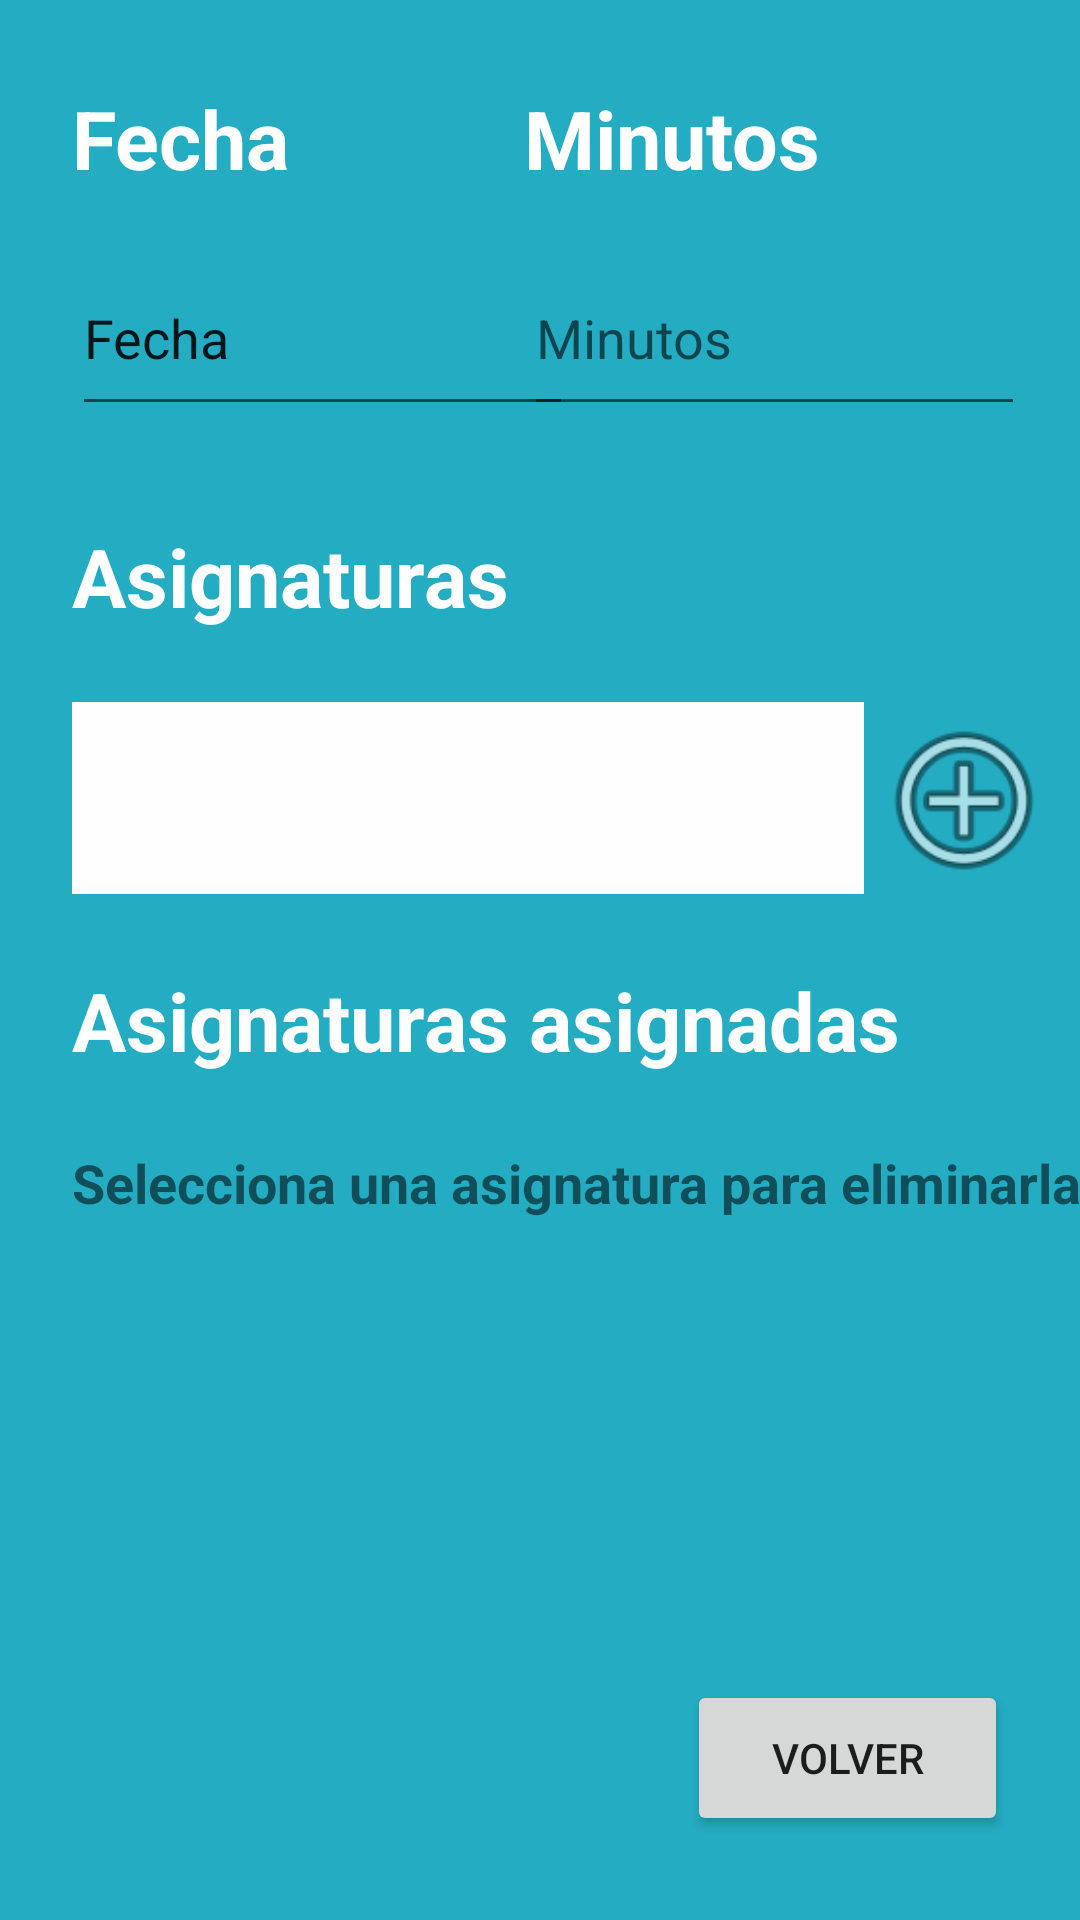

Android layout source for this screen:
<!-- AndroidManifest.xml: fallback theme Theme.MaterialComponents.DayNight.NoActionBar -->
<!-- res/layout/activity_editar_calendario.xml -->
<?xml version="1.0" encoding="utf-8"?>
<androidx.constraintlayout.widget.ConstraintLayout xmlns:android="http://schemas.android.com/apk/res/android"
    xmlns:app="http://schemas.android.com/apk/res-auto"
    xmlns:tools="http://schemas.android.com/tools"
    android:layout_width="match_parent"
    android:layout_height="match_parent"
    android:background="#24acc2"
    tools:context=".EditarCalendario">


    <ListView
        android:id="@+id/listViewCalendarioAsignaturas"
        android:layout_width="0dp"
        android:layout_height="0dp"
        android:layout_marginStart="24dp"
        android:layout_marginTop="13dp"
        android:layout_marginEnd="24dp"
        android:layout_marginBottom="16dp"
        android:fadeScrollbars="false"
        android:scrollbarThumbVertical="@color/mi_color_de_barra"
        android:scrollbars="vertical"
        app:layout_constraintBottom_toTopOf="@+id/volverCalendarioBoton"
        app:layout_constraintEnd_toEndOf="parent"
        app:layout_constraintHorizontal_bias="0.355"
        app:layout_constraintStart_toStartOf="parent"
        app:layout_constraintTop_toBottomOf="@+id/textView75"
        app:layout_constraintVertical_bias="0.0" />

    <TextView
        android:id="@+id/textView74"
        android:layout_width="wrap_content"
        android:layout_height="wrap_content"
        android:layout_marginTop="24dp"
        android:text="Asignaturas asignadas"
        android:textColor="#FFFFFF"
        android:textSize="27sp"
        android:textStyle="bold"
        app:layout_constraintEnd_toEndOf="@+id/textView75"
        app:layout_constraintHorizontal_bias="0.0"
        app:layout_constraintStart_toStartOf="@+id/textView75"
        app:layout_constraintTop_toBottomOf="@+id/relativeLayout9" />

    <TextView
        android:id="@+id/textView75"
        android:layout_width="wrap_content"
        android:layout_height="wrap_content"
        android:layout_marginTop="24dp"
        android:text="Selecciona una asignatura para eliminarla"
        android:textSize="18sp"
        android:textStyle="bold"
        app:layout_constraintEnd_toEndOf="@+id/listViewCalendarioAsignaturas"
        app:layout_constraintHorizontal_bias="0.0"
        app:layout_constraintStart_toStartOf="@+id/listViewCalendarioAsignaturas"
        app:layout_constraintTop_toBottomOf="@+id/textView74" />

    <RelativeLayout
        android:id="@+id/relativeLayout9"
        android:layout_width="264dp"
        android:layout_height="64dp"
        android:layout_marginStart="24dp"

        android:layout_marginTop="24dp"

        android:layout_weight=".28"
        android:background="#FEFEFE"
        android:orientation="horizontal"

        app:layout_constraintEnd_toEndOf="parent"
        app:layout_constraintHorizontal_bias="0.0"
        app:layout_constraintStart_toStartOf="parent"
        app:layout_constraintTop_toBottomOf="@+id/textView73"
        tools:ignore="MissingConstraints">

        <Spinner
            android:id="@+id/asignaturasCalendario"
            android:layout_width="238dp"
            android:layout_height="match_parent"
            android:layout_centerVertical="true"
            android:layout_gravity="center"
            android:layout_marginLeft="5dp"
            android:background="@android:color/transparent"
            android:gravity="center"
            android:minHeight="48dp"
            android:spinnerMode="dropdown" />

        <ImageView
            android:layout_width="16dp"
            android:layout_height="33dp"
            android:layout_alignParentTop="true"
            android:layout_alignParentEnd="true"
            android:layout_alignParentRight="true"
            android:layout_alignParentBottom="true"
            android:layout_gravity="center"
            android:layout_marginTop="16dp"
            android:layout_marginEnd="8dp"
            android:layout_marginRight="8dp"
            android:layout_marginBottom="16dp"
            android:src="@drawable/abajo" />

    </RelativeLayout>

    <EditText
        android:id="@+id/FechaCalendario"
        android:layout_width="167dp"
        android:layout_height="62dp"
        android:layout_marginStart="24dp"
        android:layout_marginTop="16dp"
        android:ems="10"
        android:inputType="textPersonName"
        android:text="Fecha"
        app:layout_constraintEnd_toEndOf="parent"
        app:layout_constraintHorizontal_bias="0.0"
        app:layout_constraintStart_toStartOf="parent"
        app:layout_constraintTop_toBottomOf="@+id/textView72" />

    <TextView
        android:id="@+id/textView73"
        android:layout_width="wrap_content"
        android:layout_height="wrap_content"
        android:layout_marginTop="32dp"
        android:text="Asignaturas"
        android:textColor="#FFFFFF"
        android:textSize="27sp"
        android:textStyle="bold"
        app:layout_constraintEnd_toEndOf="@+id/relativeLayout9"
        app:layout_constraintHorizontal_bias="0.0"
        app:layout_constraintStart_toStartOf="@+id/relativeLayout9"
        app:layout_constraintTop_toBottomOf="@+id/FechaCalendario" />

    <EditText
        android:id="@+id/calendarioMinutosAsignatura"
        android:layout_width="167dp"
        android:layout_height="62dp"
        android:layout_marginTop="16dp"
        android:layout_marginEnd="24dp"
        android:ems="10"
        android:hint="Minutos"
        android:inputType="number"
        app:layout_constraintEnd_toEndOf="parent"
        app:layout_constraintHorizontal_bias="0.746"
        app:layout_constraintStart_toEndOf="@+id/FechaCalendario"
        app:layout_constraintTop_toBottomOf="@+id/textView62" />

    <TextView
        android:id="@+id/textView62"
        android:layout_width="wrap_content"
        android:layout_height="wrap_content"
        android:layout_marginTop="28dp"
        android:text="Minutos"
        android:textAlignment="textStart"
        android:textColor="#FFFFFF"
        android:textSize="27sp"
        android:textStyle="bold"
        app:layout_constraintEnd_toEndOf="@+id/calendarioMinutosAsignatura"
        app:layout_constraintHorizontal_bias="0.0"
        app:layout_constraintStart_toStartOf="@+id/calendarioMinutosAsignatura"
        app:layout_constraintTop_toTopOf="parent" />

    <TextView
        android:id="@+id/textView72"
        android:layout_width="wrap_content"
        android:layout_height="wrap_content"
        android:layout_marginTop="28dp"
        android:text="Fecha"
        android:textAlignment="textStart"
        android:textColor="#FFFFFF"
        android:textSize="27sp"
        android:textStyle="bold"
        app:layout_constraintEnd_toEndOf="@+id/FechaCalendario"
        app:layout_constraintHorizontal_bias="0.0"
        app:layout_constraintStart_toStartOf="@+id/FechaCalendario"
        app:layout_constraintTop_toTopOf="parent" />

    <ImageView
        android:id="@+id/addAsignaturaCalendario"
        android:layout_width="62dp"
        android:layout_height="63dp"
        app:layout_constraintBottom_toBottomOf="@+id/relativeLayout9"
        app:layout_constraintEnd_toEndOf="parent"
        app:layout_constraintHorizontal_bias="0.234"
        app:layout_constraintStart_toEndOf="@+id/relativeLayout9"
        app:layout_constraintTop_toTopOf="@+id/relativeLayout9"
        app:layout_constraintVertical_bias="1.0"
        app:srcCompat="@android:drawable/ic_menu_add" />

    <Button
        android:id="@+id/volverCalendarioBoton"
        android:layout_width="107dp"
        android:layout_height="52dp"
        android:layout_marginEnd="24dp"
        android:layout_marginBottom="28dp"
        android:text="Volver"
        android:textSize="14sp"
        app:layout_constraintBottom_toBottomOf="parent"
        app:layout_constraintEnd_toEndOf="parent" />

</androidx.constraintlayout.widget.ConstraintLayout>
<!-- resources referenced by this layout -->
<resources>
  <color name="mi_color_de_barra">#06574F</color>
</resources>
